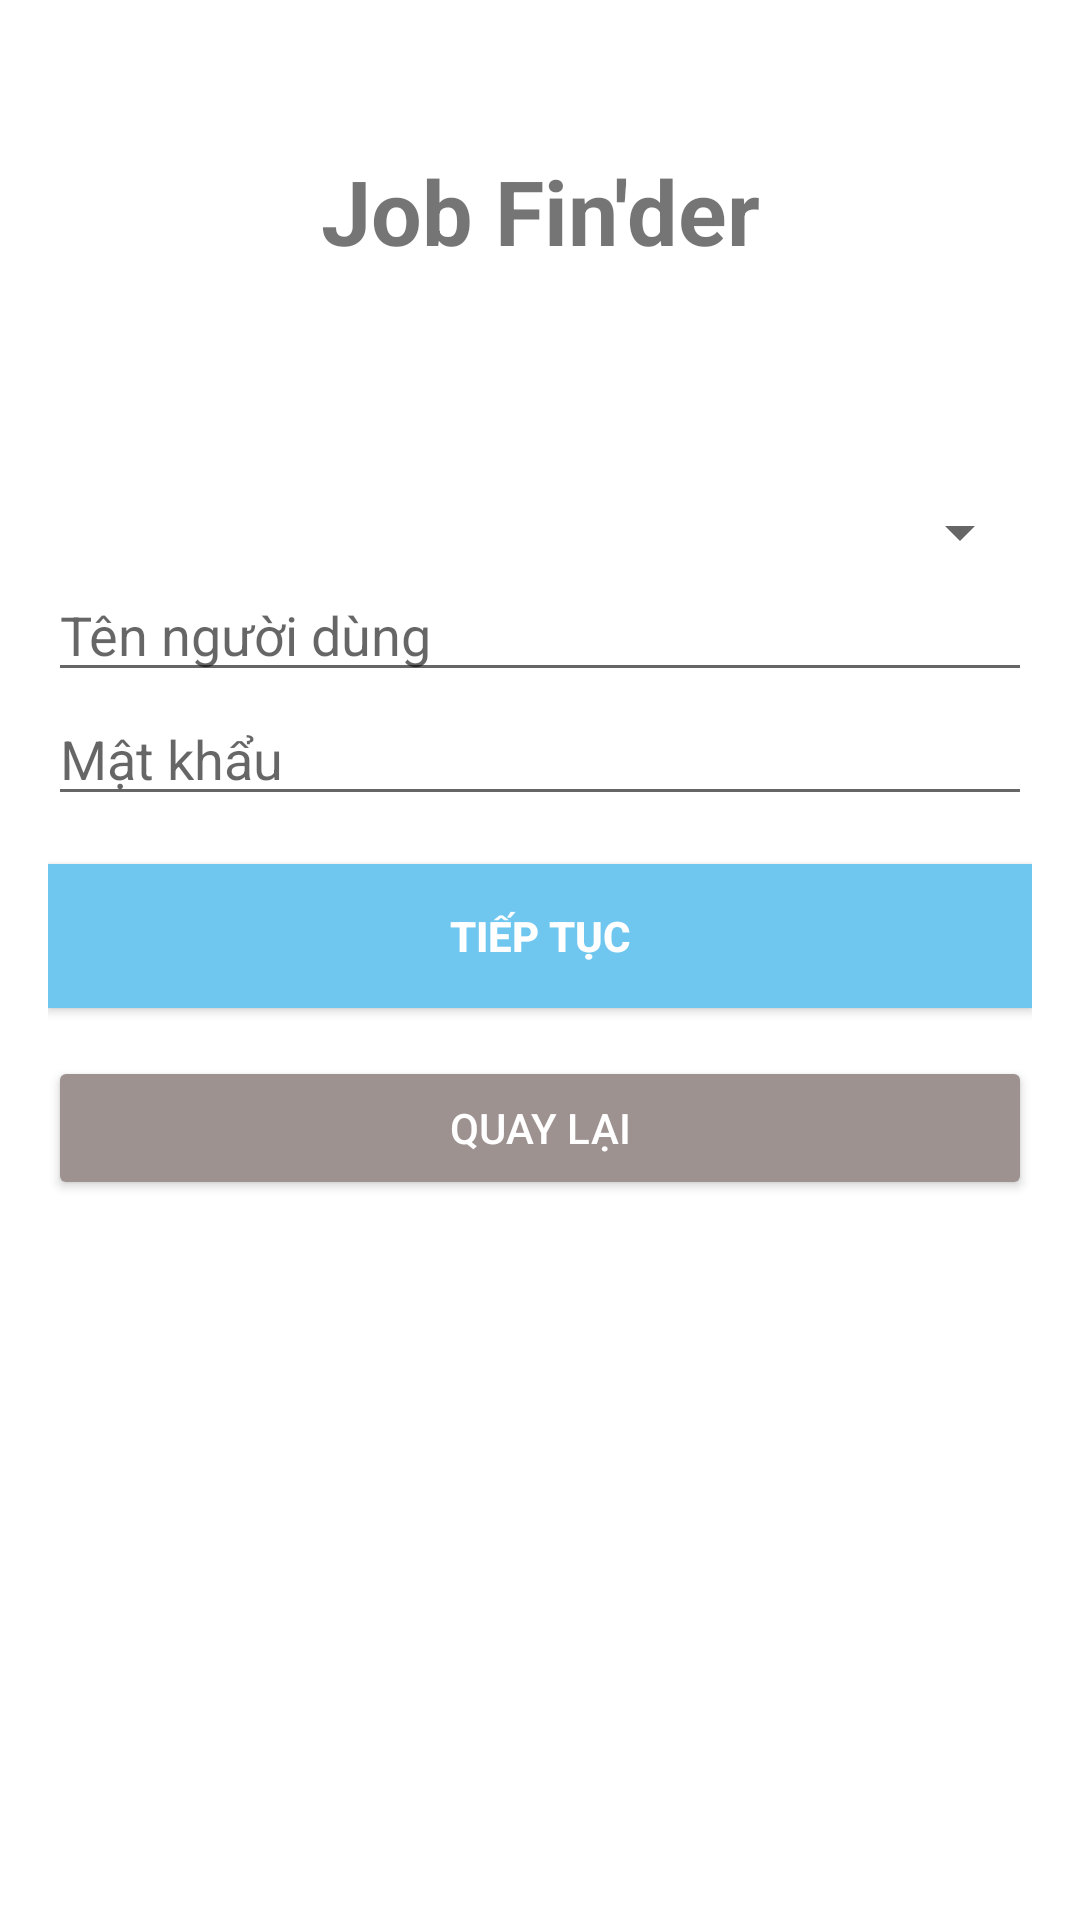

Reconstruct the res/layout file that produces this screen, plus the resources it refers to.
<!-- AndroidManifest.xml: application theme Theme.JobFinder -->
<!-- res/layout/fragment_register_1.xml -->
<LinearLayout
    xmlns:android="http://schemas.android.com/apk/res/android"
    xmlns:app="http://schemas.android.com/apk/res-auto"
    android:id="@+id/main"
    android:layout_width="match_parent"
    android:layout_height="match_parent"
    android:orientation="vertical">

    <TextView
        android:id="@+id/tv_AppTitleInTro"
        android:layout_width="match_parent"
        android:layout_height="wrap_content"
        android:textAlignment="center"
        android:text="Job Fin'der"
        android:paddingTop="50dp"
        android:paddingBottom="75dp"
        android:textSize="30dp"
        android:textStyle="bold"
        android:hint="User name" />

    <LinearLayout
        android:layout_width="match_parent"
        android:layout_height="wrap_content"
        android:orientation="vertical"
        android:gravity="center">

        <LinearLayout
            android:layout_width="match_parent"
            android:layout_height="wrap_content"
            android:orientation="vertical"
            android:paddingStart="16dp"
            android:paddingEnd="16dp">

            <Spinner
                android:id="@+id/typeAccount"
                android:layout_width="match_parent"
                android:layout_height="wrap_content"
                android:padding="8dp"
                />

            <EditText
                android:id="@+id/et_username"
                android:layout_width="match_parent"
                android:layout_height="wrap_content"
                android:hint="Tên người dùng"/>

            <EditText
                android:id="@+id/et_password"
                android:layout_width="match_parent"
                android:layout_height="wrap_content"
                android:hint="Mật khẩu"
                android:inputType="textPassword"/>

            <Button
                android:id="@+id/btn_continue"
                android:layout_width="match_parent"
                android:layout_height="wrap_content"
                android:text="Tiếp Tục"
                android:layout_marginTop="16dp"
                android:background="@color/blue"
                android:textColor="@android:color/white"
                android:textStyle="bold"
                />

            <Button
                android:id="@+id/btn_backButton"
                android:layout_width="match_parent"
                android:layout_height="wrap_content"
                android:layout_marginTop="16dp"
                android:backgroundTint="#9E9291"
                android:padding="12dp"
                android:text="Quay lại"
                android:textAlignment="center"
                android:textColor="#FFF" />
        </LinearLayout>



    </LinearLayout>

</LinearLayout>
<!-- resources referenced by this layout -->
<resources>
  <color name="blue">#6fc7f0</color>
  <style name="Theme.JobFinder" parent="Base.Theme.JobFinder" />
  <style name="Base.Theme.JobFinder" parent="Theme.MaterialComponents.DayNight.NoActionBar">
          
          
      </style>
</resources>
